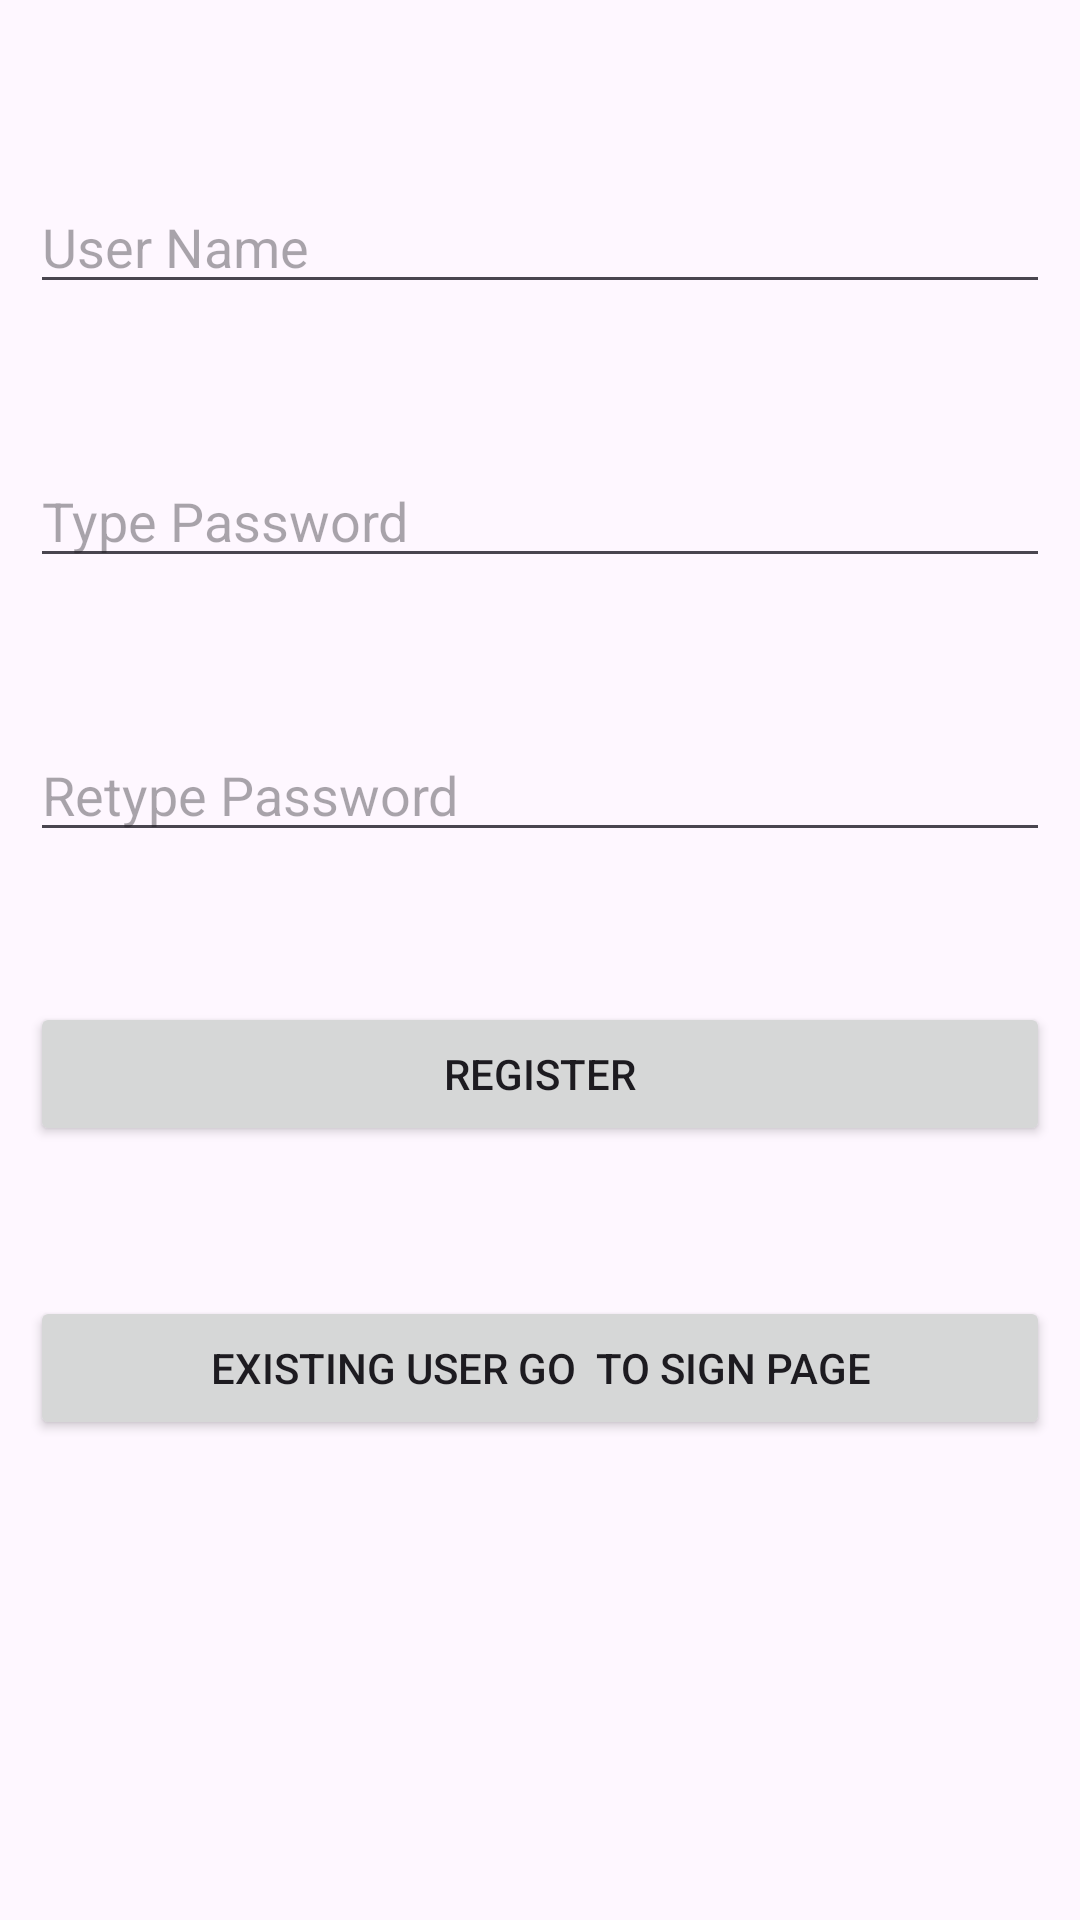

Android layout source for this screen:
<!-- AndroidManifest.xml: application theme Theme.Test_sql -->
<!-- res/layout/activity_main.xml -->
<?xml version="1.0" encoding="utf-8"?>
<RelativeLayout xmlns:android="http://schemas.android.com/apk/res/android"
    xmlns:app="http://schemas.android.com/apk/res-auto"
    xmlns:tools="http://schemas.android.com/tools"
    android:layout_width="match_parent"
    android:layout_height="match_parent"
    android:padding="10dp"
    tools:context=".MainActivity">
<EditText
     android:id="@+id/username"
    android:layout_width="match_parent"
    android:layout_height="wrap_content"
    android:hint="User Name"
    android:layout_marginTop="50dp" />

    <EditText
        android:id="@+id/password"
        android:layout_width="match_parent"
        android:layout_height="wrap_content"
        android:hint="Type Password"
        android:layout_marginTop="50dp"
        android:layout_below="@id/username"/>

    <EditText
        android:id="@+id/repassword"
        android:layout_width="match_parent"
        android:layout_height="wrap_content"
        android:hint="Retype Password"
        android:layout_marginTop="50dp"
        android:layout_below="@+id/password"/>
    <Button
        android:id="@+id/btnsignup"
        android:layout_width="match_parent"
        android:layout_height="wrap_content"
        android:text="Register"
        android:layout_marginTop="50dp"
        android:layout_below="@+id/repassword" />

    <Button
    android:id="@+id/btnsignin"
    android:layout_width="match_parent"
    android:layout_height="wrap_content"
    android:text="Existing user go  to sign page"
    android:layout_marginTop="50dp"
    android:layout_below="@+id/btnsignup" />



</RelativeLayout>
<!-- resources referenced by this layout -->
<resources>
  <style name="Theme.Test_sql" parent="Base.Theme.Test_sql" />
  <style name="Base.Theme.Test_sql" parent="Theme.Material3.DayNight.NoActionBar">
          
          
      </style>
</resources>
